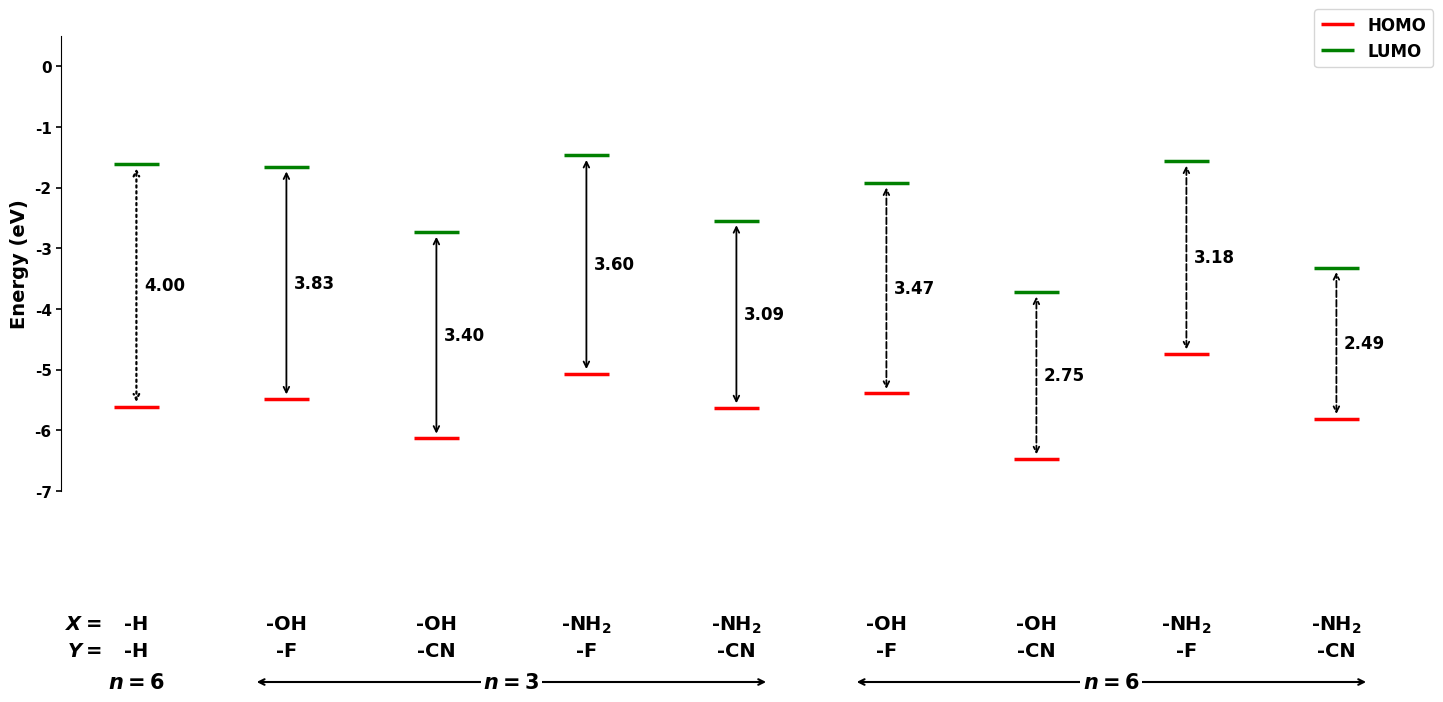

Reproduce this figure in Python.
import matplotlib.pyplot as plt
import matplotlib as mpl

# =========================================================
# FONT SETTINGS
# =========================================================

mpl.rcParams["font.family"] = "Times New Roman"
mpl.rcParams["font.serif"] = ["Times New Roman"]
mpl.rcParams["font.weight"] = "bold"
mpl.rcParams["axes.labelweight"] = "bold"
mpl.rcParams["axes.titleweight"] = "bold"


# =========================================================
# HOMO AND LUMO DATA
# =========================================================

HOMO = [
    -5.611,
    -5.485,
    -6.132,
    -5.068,
    -5.631,
    -5.394,
    -6.472,
    -4.742,
    -5.807
]

LUMO = [
    -1.608,
    -1.659,
    -2.736,
    -1.469,
    -2.544,
    -1.923,
    -3.722,
    -1.562,
    -3.318
]


# =========================================================
# HOMO-LUMO GAPS
# =========================================================

gaps = [LUMO[i] - HOMO[i] for i in range(len(HOMO))]


# =========================================================
# X AND Y SUBSTITUENTS
# =========================================================

X_labels = [
    "-H",
    "-OH",
    "-OH",
    r"-NH$_2$",
    r"-NH$_2$",
    "-OH",
    "-OH",
    r"-NH$_2$",
    r"-NH$_2$"
]

Y_labels = [
    "-H",
    "-F",
    "-CN",
    "-F",
    "-CN",
    "-F",
    "-CN",
    "-F",
    "-CN"
]


# =========================================================
# FIGURE
# =========================================================

fig, ax = plt.subplots(figsize=(15, 7))

spacing = 3.0


# =========================================================
# ENERGY LEVELS AND GAP ARROWS
# =========================================================

for i in range(len(HOMO)):

    x = i * spacing

    # -----------------------------------------------------
    # HOMO
    # -----------------------------------------------------

    ax.hlines(
        HOMO[i],
        x - 0.45,
        x + 0.45,
        color="red",
        linewidth=2.5,
        label="HOMO" if i == 0 else ""
    )

    # -----------------------------------------------------
    # LUMO
    # -----------------------------------------------------

    ax.hlines(
        LUMO[i],
        x - 0.45,
        x + 0.45,
        color="green",
        linewidth=2.5,
        label="LUMO" if i == 0 else ""
    )

    # -----------------------------------------------------
    # GAP ARROWS
    # -----------------------------------------------------

    # First structure: BLACK dotted arrow
    if i == 0:

        ax.annotate(
            "",
            xy=(x, LUMO[i] - 0.03),
            xytext=(x, HOMO[i] + 0.03),
            arrowprops=dict(
                arrowstyle="<->",
                linewidth=1.6,
                color="black",
                linestyle=":"
            )
        )

    # Structures 2-5: BLACK solid arrows
    elif i < 5:

        ax.annotate(
            "",
            xy=(x, LUMO[i] - 0.03),
            xytext=(x, HOMO[i] + 0.03),
            arrowprops=dict(
                arrowstyle="<->",
                linewidth=1.3,
                color="black",
                linestyle="-"
            )
        )

    # Structures 6-9: BLACK dashed arrows
    else:

        ax.annotate(
            "",
            xy=(x, LUMO[i] - 0.03),
            xytext=(x, HOMO[i] + 0.03),
            arrowprops=dict(
                arrowstyle="<->",
                linewidth=1.3,
                color="black",
                linestyle="--"
            )
        )

    # -----------------------------------------------------
    # GAP VALUE
    # -----------------------------------------------------

    ax.text(
        x + 0.15,
        (HOMO[i] + LUMO[i]) / 2,
        f"{gaps[i]:.2f}",
        fontsize=12,
        fontweight="bold",
        va="center",
        ha="left",
        color="black",
        fontname="Times New Roman"
    )


# =========================================================
#  Bottom LABEL POSITIONS
# =========================================================

# X and Y rows
x_row_y = -0.27
y_row_y = -0.33

# ALL THREE n LABELS AT THE SAME VERTICAL LEVEL
n_row_y = -0.42


# =========================================================
# X= LABEL
# =========================================================

ax.text(
    -0.7,
    x_row_y,
    r"$X=$",
    transform=ax.get_xaxis_transform(),
    ha="right",
    va="top",
    fontsize=14,
    fontweight="bold",
    fontname="Times New Roman"
)


# =========================================================
# Y= LABEL
# =========================================================

ax.text(
    -0.7,
    y_row_y,
    r"$Y=$",
    transform=ax.get_xaxis_transform(),
    ha="right",
    va="top",
    fontsize=14,
    fontweight="bold",
    fontname="Times New Roman"
)


# =========================================================
# X SUBSTITUENT LABELS
# =========================================================

for i in range(len(X_labels)):

    x = i * spacing

    ax.text(
        x,
        x_row_y,
        X_labels[i],
        transform=ax.get_xaxis_transform(),
        ha="center",
        va="top",
        fontsize=14,
        fontweight="bold",
        fontname="Times New Roman"
    )


# =========================================================
# Y SUBSTITUENT LABELS
# =========================================================

for i in range(len(Y_labels)):

    x = i * spacing

    ax.text(
        x,
        y_row_y,
        Y_labels[i],
        transform=ax.get_xaxis_transform(),
        ha="center",
        va="top",
        fontsize=14,
        fontweight="bold",
        fontname="Times New Roman"
    )


# =========================================================
# GROUPING ROW
# n=6     n=3     n=6
# ALL AT THE SAME VERTICAL LEVEL
# =========================================================


# ---------------------------------------------------------
# FIRST GROUP: n = 6
# ---------------------------------------------------------

ax.text(
    0,
    n_row_y,
    r"$n=6$",
    transform=ax.get_xaxis_transform(),
    ha="center",
    va="center",
    fontsize=15,
    fontweight="bold",
    fontname="Times New Roman"
)


# ---------------------------------------------------------
# SECOND GROUP: n = 3
# STRUCTURES 2-5
# ---------------------------------------------------------

x_start_n3 = 1 * spacing - 0.65
x_end_n3 = 4 * spacing + 0.65

ax.annotate(
    "",
    xy=(x_end_n3, n_row_y),
    xytext=(x_start_n3, n_row_y),
    xycoords=ax.get_xaxis_transform(),
    arrowprops=dict(
        arrowstyle="<->",
        linewidth=1.5,
        color="black"
    )
)

ax.text(
    (x_start_n3 + x_end_n3) / 2,
    n_row_y,
    r"$n=3$",
    transform=ax.get_xaxis_transform(),
    ha="center",
    va="center",
    fontsize=15,
    fontweight="bold",
    fontname="Times New Roman",
    bbox=dict(
        facecolor="white",
        edgecolor="none",
        pad=2.0
    )
)


# ---------------------------------------------------------
# THIRD GROUP: n = 6
# STRUCTURES 6-9
# ---------------------------------------------------------

x_start_n6 = 5 * spacing - 0.65
x_end_n6 = 8 * spacing + 0.65

ax.annotate(
    "",
    xy=(x_end_n6, n_row_y),
    xytext=(x_start_n6, n_row_y),
    xycoords=ax.get_xaxis_transform(),
    arrowprops=dict(
        arrowstyle="<->",
        linewidth=1.5,
        color="black"
    )
)

ax.text(
    (x_start_n6 + x_end_n6) / 2,
    n_row_y,
    r"$n=6$",
    transform=ax.get_xaxis_transform(),
    ha="center",
    va="center",
    fontsize=15,
    fontweight="bold",
    fontname="Times New Roman",
    bbox=dict(
        facecolor="white",
        edgecolor="none",
        pad=2.0
    )
)


# =========================================================
# Y-AXIS LABEL
# =========================================================

ax.set_ylabel(
    "Energy (eV)",
    fontsize=14,
    fontweight="bold",
    fontname="Times New Roman"
)


# =========================================================
# AXIS LIMITS
# =========================================================

ax.set_ylim(-7.0, 0.5)

ax.set_xlim(
    -1.5,
    (len(HOMO) - 1) * spacing + 1.5
)


# =========================================================
# REMOVE X-AXIS TICKS
# =========================================================

ax.set_xticks([])


# =========================================================
# REMOVE UNNECESSARY SPINES
# =========================================================

ax.spines["top"].set_visible(False)
ax.spines["right"].set_visible(False)
ax.spines["bottom"].set_visible(False)


# =========================================================
# Y-AXIS TICKS
# =========================================================

ax.tick_params(
    axis="y",
    labelsize=11,
    width=1.2
)

for label in ax.get_yticklabels():
    label.set_fontweight("bold")
    label.set_fontname("Times New Roman")


# =========================================================
# LEGEND — TOPMOST RIGHT CORNER OF ENTIRE FIGURE (HOMO/LUMO legend position)
# =========================================================

legend = fig.legend(
    loc="upper right",
    bbox_to_anchor=(1, 1),
    fontsize=12,
    frameon=True
)

for text in legend.get_texts():
    text.set_fontweight("bold")
    text.set_fontname("Times New Roman")


# =========================================================
# LAYOUT
# =========================================================

plt.subplots_adjust(
    left=0.08,
    right=0.98,
    top=0.95,
    bottom=0.30
)


# =========================================================
# SHOW FIGURE
# =========================================================

plt.show()
